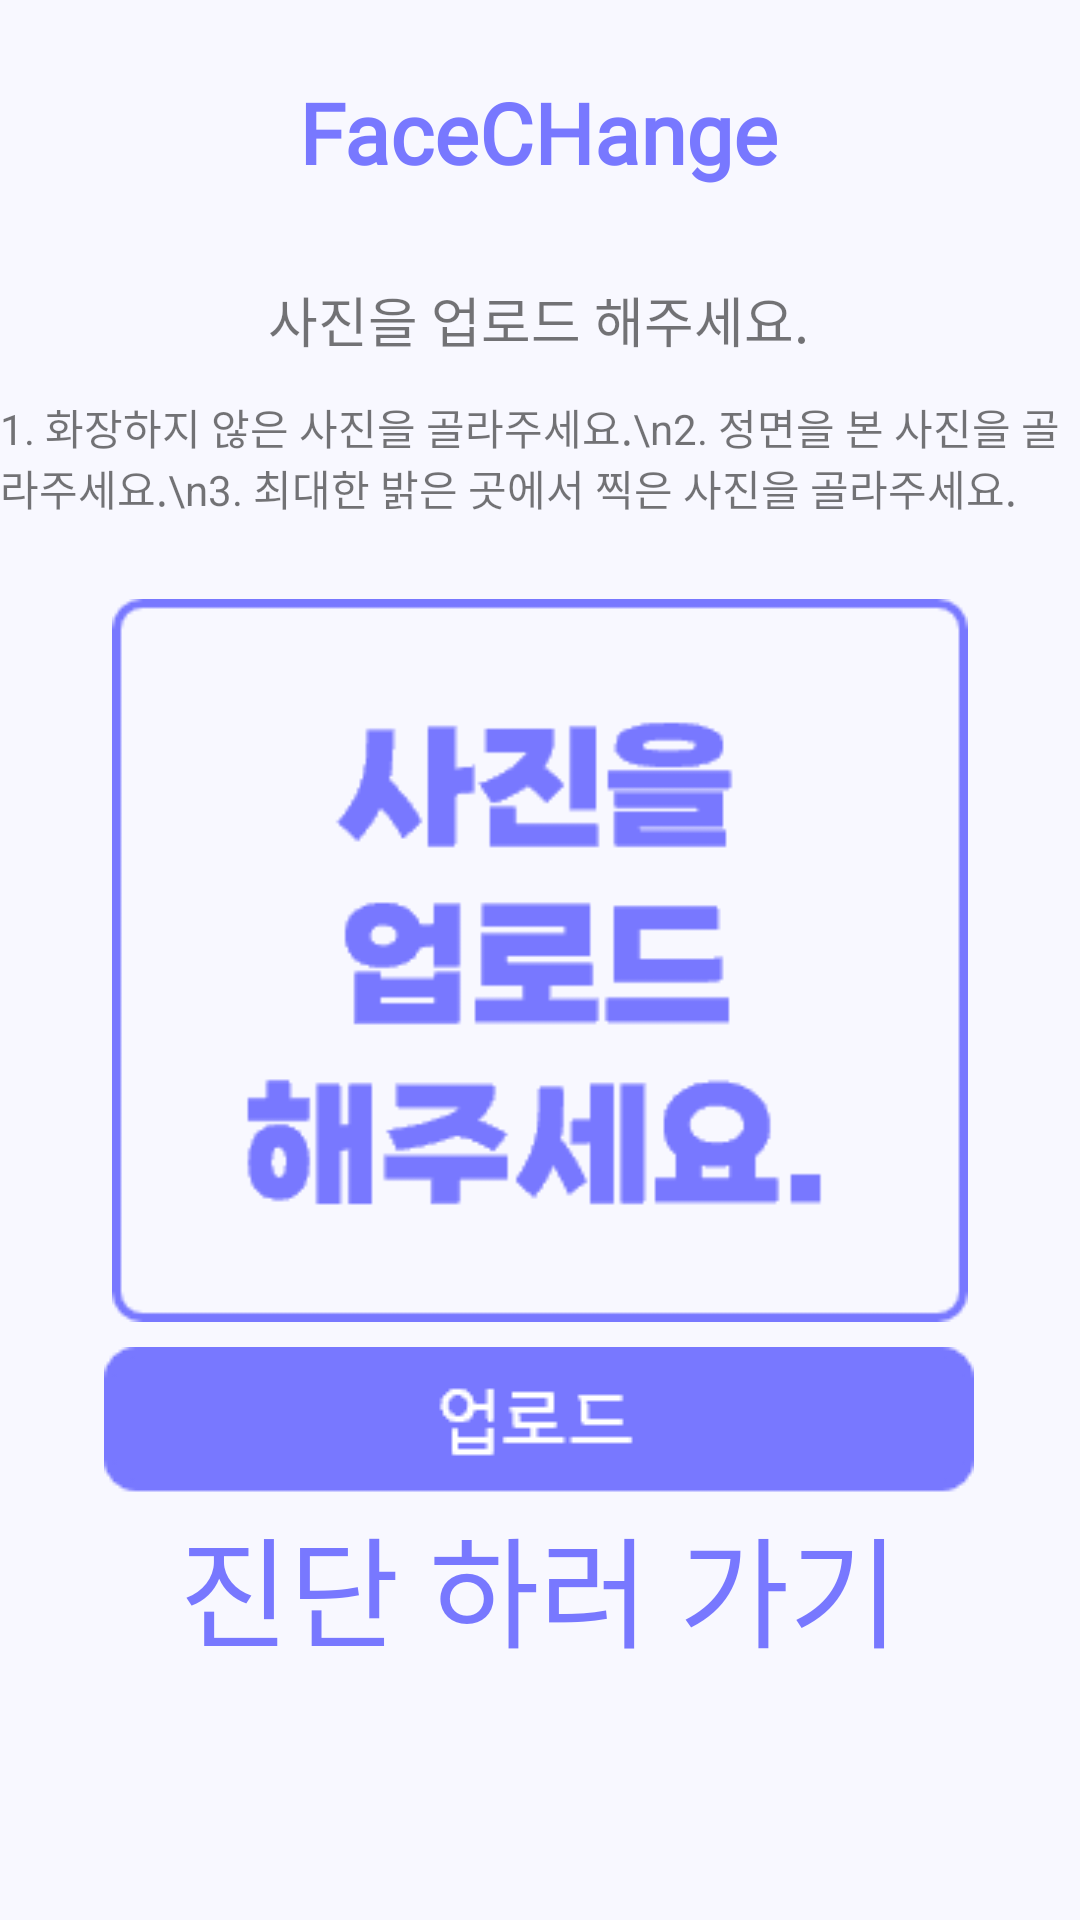

Produce the Android XML layout that renders to this screen, including the resource entries it uses.
<!-- AndroidManifest.xml: application theme Theme.ExFCH -->
<!-- res/layout/activity_personal.xml -->
<?xml version="1.0" encoding="utf-8"?>
<androidx.constraintlayout.widget.ConstraintLayout xmlns:android="http://schemas.android.com/apk/res/android"
    xmlns:app="http://schemas.android.com/apk/res-auto"
    xmlns:tools="http://schemas.android.com/tools"
    android:layout_width="match_parent"
    android:layout_height="match_parent"
    android:background="@color/main"
    tools:context=".PersonalActivity"
    tools:layout_editor_absoluteX="0dp"
    tools:layout_editor_absoluteY="5dp">

    <TextView
        android:id="@+id/textView4"
        android:layout_width="wrap_content"
        android:layout_height="wrap_content"
        android:text="FaceCHange"
        android:fontFamily="@font/pretendard_bold"
        android:textColor="#7878FF"
        android:textSize="28sp"
        android:textStyle="bold"
        app:layout_constraintBottom_toBottomOf="parent"
        app:layout_constraintEnd_toEndOf="parent"
        app:layout_constraintHorizontal_bias="0.498"
        app:layout_constraintStart_toStartOf="parent"
        app:layout_constraintTop_toTopOf="parent"
        app:layout_constraintVertical_bias="0.042" />

    <TextView
        android:id="@+id/textView5"
        android:layout_width="wrap_content"
        android:layout_height="wrap_content"
        android:text="사진을 업로드 해주세요."
        android:textSize="18sp"
        app:layout_constraintBottom_toBottomOf="parent"
        app:layout_constraintEnd_toEndOf="parent"
        app:layout_constraintHorizontal_bias="0.497"
        app:layout_constraintStart_toStartOf="parent"
        app:layout_constraintTop_toTopOf="parent"
        app:layout_constraintVertical_bias="0.152" />

    <TextView
        android:id="@+id/textView6"
        android:layout_width="wrap_content"
        android:layout_height="wrap_content"
        android:text="1. 화장하지 않은 사진을 골라주세요.\n2. 정면을 본 사진을 골라주세요.\n3. 최대한 밝은 곳에서 찍은 사진을 골라주세요."
        app:layout_constraintBottom_toBottomOf="parent"
        app:layout_constraintEnd_toEndOf="parent"
        app:layout_constraintHorizontal_bias="0.176"
        app:layout_constraintStart_toStartOf="parent"
        app:layout_constraintTop_toTopOf="parent"
        app:layout_constraintVertical_bias="0.22" />

    <ImageView
        android:id="@+id/imageView5"
        android:layout_width="294dp"
        android:layout_height="241dp"
        android:background="@android:color/transparent"
        android:scaleType="fitCenter"
        app:layout_constraintBottom_toBottomOf="parent"
        app:layout_constraintEnd_toEndOf="parent"
        app:layout_constraintHorizontal_bias="0.5"
        app:layout_constraintStart_toStartOf="parent"
        app:layout_constraintTop_toTopOf="parent"
        android:requestLegacyExternalStorage="true"
        app:srcCompat="@drawable/imageup" />

    <ImageButton
        android:id="@+id/uploadimage"
        android:layout_width="wrap_content"
        android:layout_height="wrap_content"
        android:background="@android:color/transparent"
        android:scaleType="fitXY"
        app:layout_constraintBottom_toBottomOf="parent"
        app:layout_constraintEnd_toEndOf="parent"
        app:layout_constraintHorizontal_bias="0.495"
        app:layout_constraintStart_toStartOf="parent"
        app:layout_constraintTop_toBottomOf="@+id/imageView5"
        app:layout_constraintVertical_bias="0.057"
        app:srcCompat="@drawable/upload"
        tools:ignore="SpeakableTextPresentCheck" />

    <TextView
        android:id="@+id/textView7"
        android:layout_width="wrap_content"
        android:layout_height="wrap_content"
        android:fontFamily="@font/pyeongchangpeace_bold"
        android:text="진단 하러 가기"
        android:textColor="#7878FF"
        android:textSize="40sp"
        app:layout_constraintBottom_toBottomOf="parent"
        app:layout_constraintEnd_toEndOf="parent"
        app:layout_constraintHorizontal_bias="0.497"
        app:layout_constraintStart_toStartOf="parent"
        app:layout_constraintTop_toTopOf="parent"
        app:layout_constraintVertical_bias="0.859" />

</androidx.constraintlayout.widget.ConstraintLayout>
<!-- resources referenced by this layout -->
<resources>
  <color name="main">#F8F8FF</color>
  <!-- drawable imageup: png bitmap (drawable-v24, 2967 bytes) -->
  <!-- drawable upload: png bitmap (drawable-v24, 623 bytes) -->
  <style name="Theme.ExFCH" parent="Theme.MaterialComponents.DayNight.DarkActionBar">
          <item name="windowNoTitle">true</item> //상단바 제거
          <item name="android:windowFullscreen">true</item> //상태창 제거
          
          <item name="colorPrimary">@color/purple_500</item>
          <item name="colorPrimaryVariant">@color/purple_700</item>
          <item name="colorOnPrimary">@color/white</item>
          
          <item name="colorSecondary">@color/teal_200</item>
          <item name="colorSecondaryVariant">@color/teal_700</item>
          <item name="colorOnSecondary">@color/black</item>
          
          <item name="android:statusBarColor">?attr/colorPrimaryVariant</item>
          
      </style>
  <color name="purple_500">#FF6200EE</color>
  <color name="purple_700">#FF3700B3</color>
  <color name="white">#FFFFFFFF</color>
  <color name="teal_200">#FF03DAC5</color>
  <color name="teal_700">#FF018786</color>
  <color name="black">#FF000000</color>
</resources>
